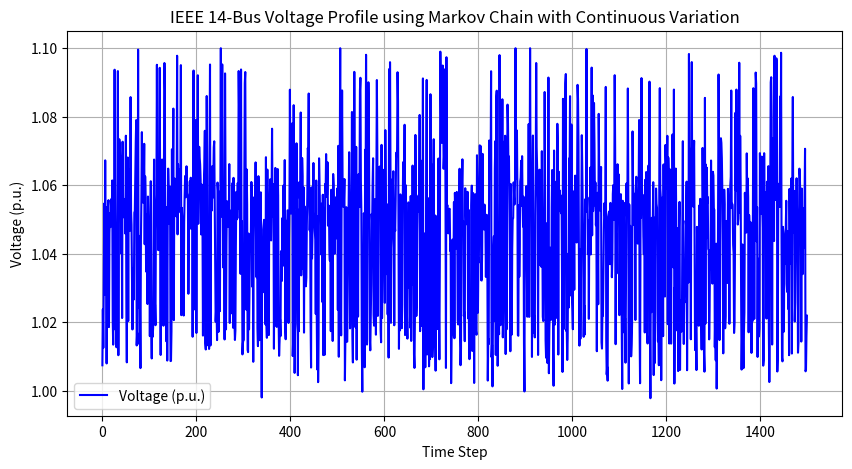

Write the Python code that produced this figure.
import numpy as np
import pandas as pd
import matplotlib.pyplot as plt

# Given 9 pairs of Voltage (p.u.) and Angle (°)
voltage_angle_pairs = np.array([
    (1.0160, 0.0), (1.045, -4.8), (1.010, -12.72), (1.019, -10.33),
    (1.020, -8.78), (1.070, -14.22), (1.062, -13.37), (1.090, -13.36), (1.056, -14.94),(1.051, -15.10),(1.057, -14.79),(1.055, -15.16),(1.050,-15.16),(1.036,-16.04)
])

num_states = len(voltage_angle_pairs)

# Define a Random Transition Matrix (Each Row Sums to 1)
import numpy as np

transition_matrix = np.array([
    [0.2 , 0.15, 0.1 , 0.05, 0.05, 0.05, 0.05, 0.05, 0.05, 0.05, 0.05, 0.05, 0.05, 0.05],
    [0.15, 0.2 , 0.15, 0.1 , 0.05, 0.05, 0.05, 0.05, 0.05, 0.05, 0.05, 0.05, 0.05, 0.05],
    [0.1 , 0.15, 0.2 , 0.15, 0.1 , 0.05, 0.05, 0.05, 0.05, 0.05, 0.05, 0.05, 0.05, 0.05],
    [0.05, 0.1 , 0.15, 0.2 , 0.15, 0.1 , 0.05, 0.05, 0.05, 0.05, 0.05, 0.05, 0.05, 0.05],
    [0.05, 0.05, 0.1 , 0.15, 0.2 , 0.15, 0.1 , 0.05, 0.05, 0.05, 0.05, 0.05, 0.05, 0.05],
    [0.05, 0.05, 0.05, 0.1 , 0.15, 0.2 , 0.15, 0.1 , 0.05, 0.05, 0.05, 0.05, 0.05, 0.05],
    [0.05, 0.05, 0.05, 0.05, 0.1 , 0.15, 0.2 , 0.15, 0.1 , 0.05, 0.05, 0.05, 0.05, 0.05],
    [0.05, 0.05, 0.05, 0.05, 0.05, 0.1 , 0.15, 0.2 , 0.15, 0.1 , 0.05, 0.05, 0.05, 0.05],
    [0.05, 0.05, 0.05, 0.05, 0.05, 0.05, 0.1 , 0.15, 0.2 , 0.15, 0.1 , 0.05, 0.05, 0.05],
    [0.05, 0.05, 0.05, 0.05, 0.05, 0.05, 0.05, 0.1 , 0.15, 0.2 , 0.15, 0.1 , 0.05, 0.05],
    [0.05, 0.05, 0.05, 0.05, 0.05, 0.05, 0.05, 0.05, 0.1 , 0.15, 0.2 , 0.15, 0.1 , 0.05],
    [0.05, 0.05, 0.05, 0.05, 0.05, 0.05, 0.05, 0.05, 0.05, 0.1 , 0.15, 0.2 , 0.15, 0.1 ],
    [0.05, 0.05, 0.05, 0.05, 0.05, 0.05, 0.05, 0.05, 0.05, 0.05, 0.1 , 0.15, 0.2 , 0.15],
    [0.05, 0.05, 0.05, 0.05, 0.05, 0.05, 0.05, 0.05, 0.05, 0.05, 0.05, 0.1 , 0.15, 0.2 ]
])

# Normalize Transition Matrix
transition_matrix = transition_matrix / transition_matrix.sum(axis=1, keepdims=True)

# Function to Generate Data Using Markov Chain with Variations
def generate_continuous_markov_data(pairs, transition_matrix, num_samples=1000, voltage_std=0.005, angle_std=1.0):
    data = []
    current_index = np.random.choice(range(num_states))  # Random Initial State
    
    for _ in range(num_samples):
        # Get current state (voltage, angle)
        voltage, angle = pairs[current_index]

        # Add small random variation to voltage and angle
        voltage += np.random.normal(0, voltage_std)  # Small voltage variation
        angle += np.random.normal(0, angle_std)  # Small angle variation

        # Ensure voltage stays in a reasonable range (Optional, for stability)
        voltage = max(0.90, min(1.10, voltage))  

        # Append new (V, θ) values
        data.append((voltage, angle))

        # Move to the next state based on Markov transition
        current_index = np.random.choice(range(num_states), p=transition_matrix[current_index])
    
    return np.array(data)

# Generate 1000 Samples with Variations
num_samples = 1500
synthetic_data = generate_continuous_markov_data(voltage_angle_pairs, transition_matrix, num_samples)

# Convert Data to DataFrame
df = pd.DataFrame(synthetic_data, columns=["Voltage (p.u.)", "Angle (°)"])

# Display ALL 1000 Rows
pd.set_option("display.max_rows", None)  # Enable full display
print(df)

# Save to CSV
df.to_csv("synthetic_voltage_angle_data_continuous.csv", index=False)

# Plot Voltage Profile
plt.figure(figsize=(10, 5))
plt.plot(df["Voltage (p.u.)"], label="Voltage (p.u.)", color="blue")
plt.xlabel("Time Step")
plt.ylabel("Voltage (p.u.)")
plt.title("IEEE 14-Bus Voltage Profile using Markov Chain with Continuous Variation")
plt.legend()
plt.grid()
plt.show()